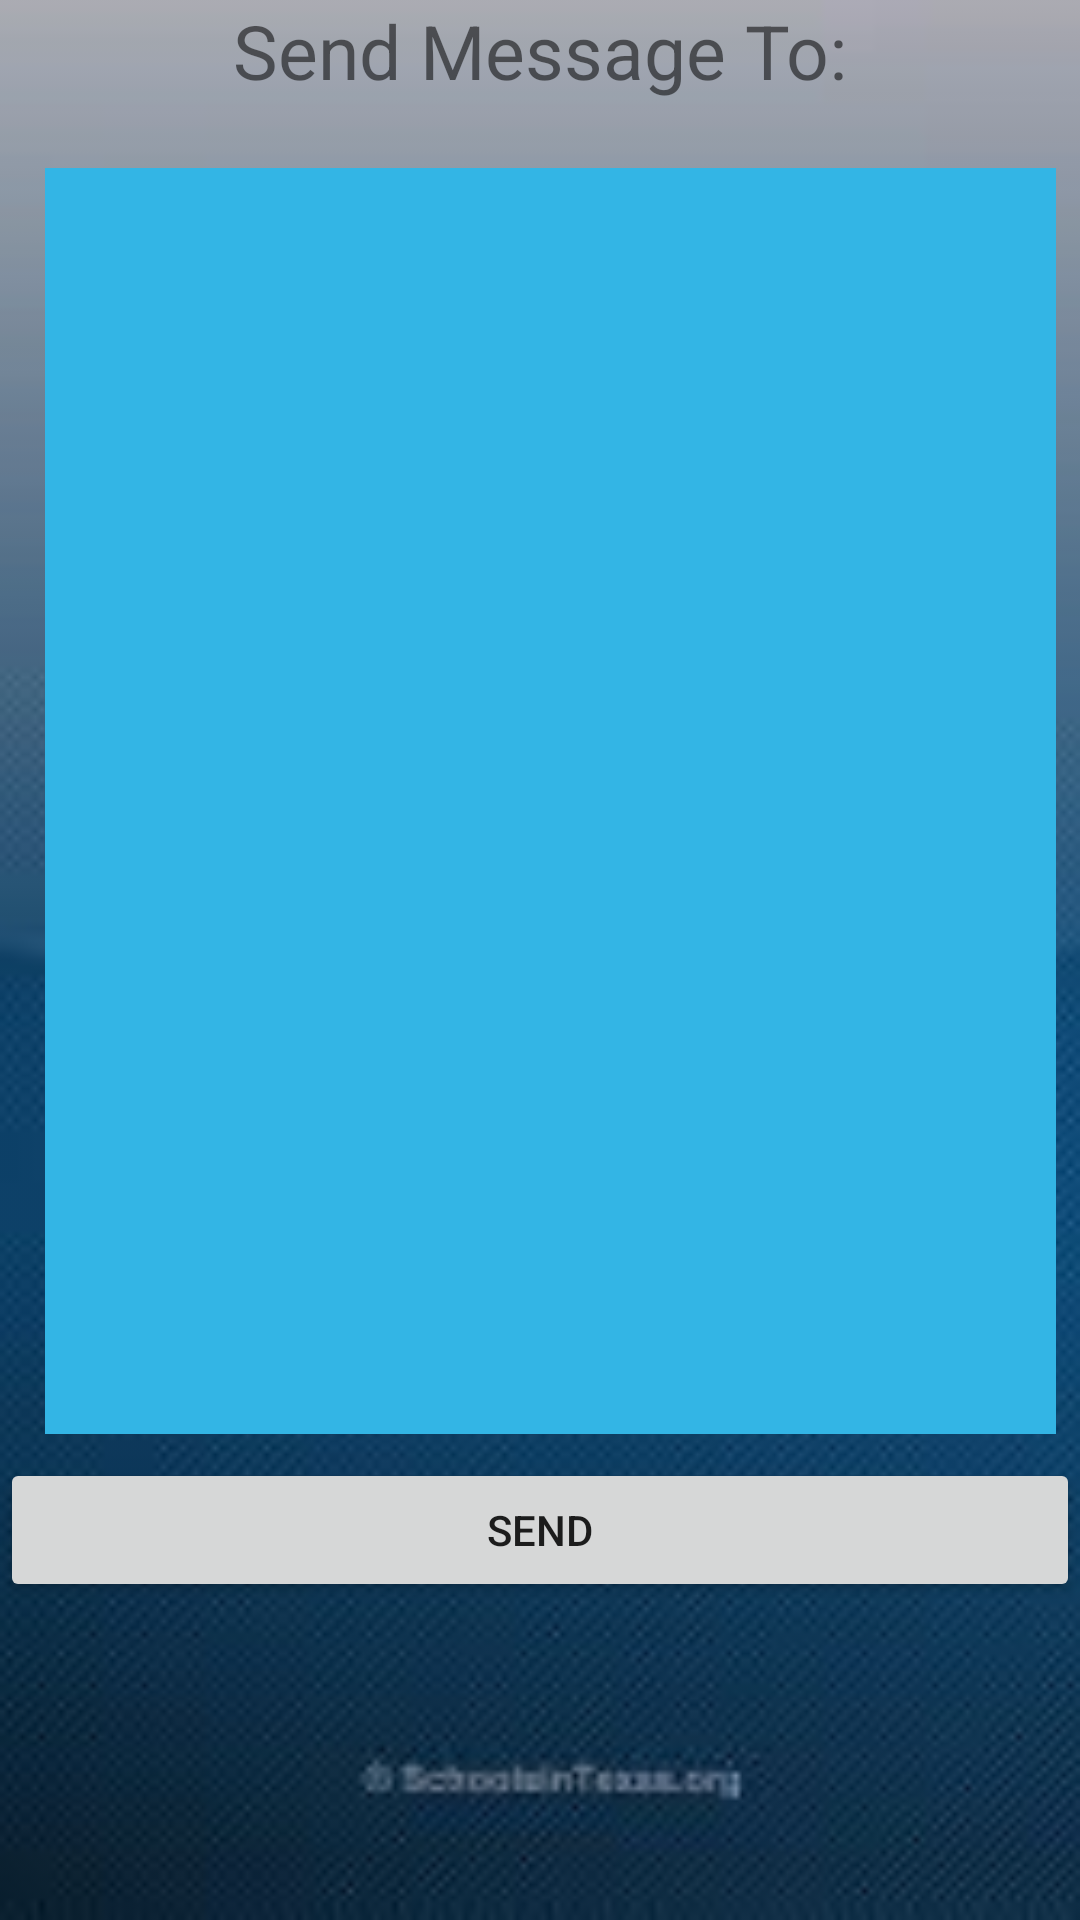

Reconstruct the res/layout file that produces this screen, plus the resources it refers to.
<!-- AndroidManifest.xml: application theme AppTheme -->
<!-- res/layout/activity_send_msg.xml -->
<?xml version="1.0" encoding="utf-8"?>
<LinearLayout xmlns:android="http://schemas.android.com/apk/res/android"
    android:layout_width="match_parent"
    android:layout_height="match_parent"
    android:background="@drawable/download"
    android:backgroundTint="#DFD1D1"
    android:backgroundTintMode="multiply"
    android:orientation="vertical">

    <TextView
        android:id="@+id/To_TextBox"
        android:layout_width="match_parent"
        android:layout_height="43dp"
        android:text="Send Message To:"
        android:textAlignment="center"
        android:textColor="@color/common_google_signin_btn_text_dark_focused"
        android:textSize="25dp" />

    <EditText
        android:id="@+id/Message"
        android:layout_width="337dp"
        android:layout_height="422dp"
        android:layout_marginStart="15dp"
        android:layout_marginTop="13dp"
        android:layout_marginEnd="8dp"
        android:layout_marginBottom="8dp"
        android:layout_x="104dp"
        android:layout_y="240dp"
        android:background="@android:color/holo_blue_light"
        android:backgroundTint="@color/common_google_signin_btn_text_dark_default"
        android:backgroundTintMode="multiply"
        android:ems="10"
        android:inputType="textMultiLine" />

    <Button
        android:id="@+id/send_btn"
        android:layout_width="match_parent"
        android:layout_height="wrap_content"
        android:text="SEND" />


</LinearLayout>
<!-- resources referenced by this layout -->
<resources>
  <!-- drawable download: png bitmap (drawable-hdpi, 52509 bytes) -->
  <style name="AppTheme" parent="Theme.AppCompat.Light.NoActionBar">
          
          <item name="colorPrimary">@color/colorPrimary</item>
          <item name="colorPrimaryDark">@color/colorPrimaryDark</item>
          <item name="colorAccent">@color/colorAccent</item>
      </style>
  <color name="colorPrimary">#008577</color>
  <color name="colorPrimaryDark">#00574B</color>
  <color name="colorAccent">#6DEBE1E5</color>
</resources>
